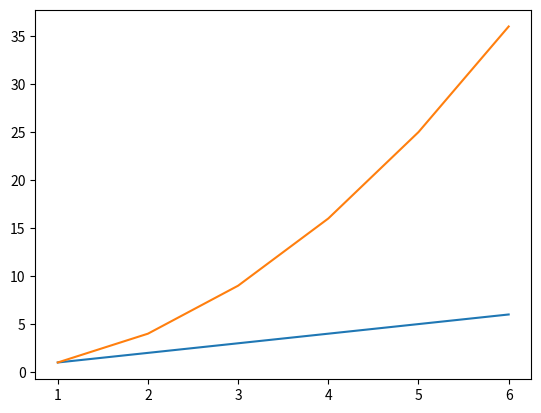

This chart was generated by the following Python code:
import matplotlib.pyplot as plt
x = [1, 2, 3, 4, 5, 6]
y = [1, 2, 3, 4, 5, 6]
z = [1, 4, 9, 16, 25, 36]
plt.plot(x, y)
plt.plot(x, z)
plt.show()